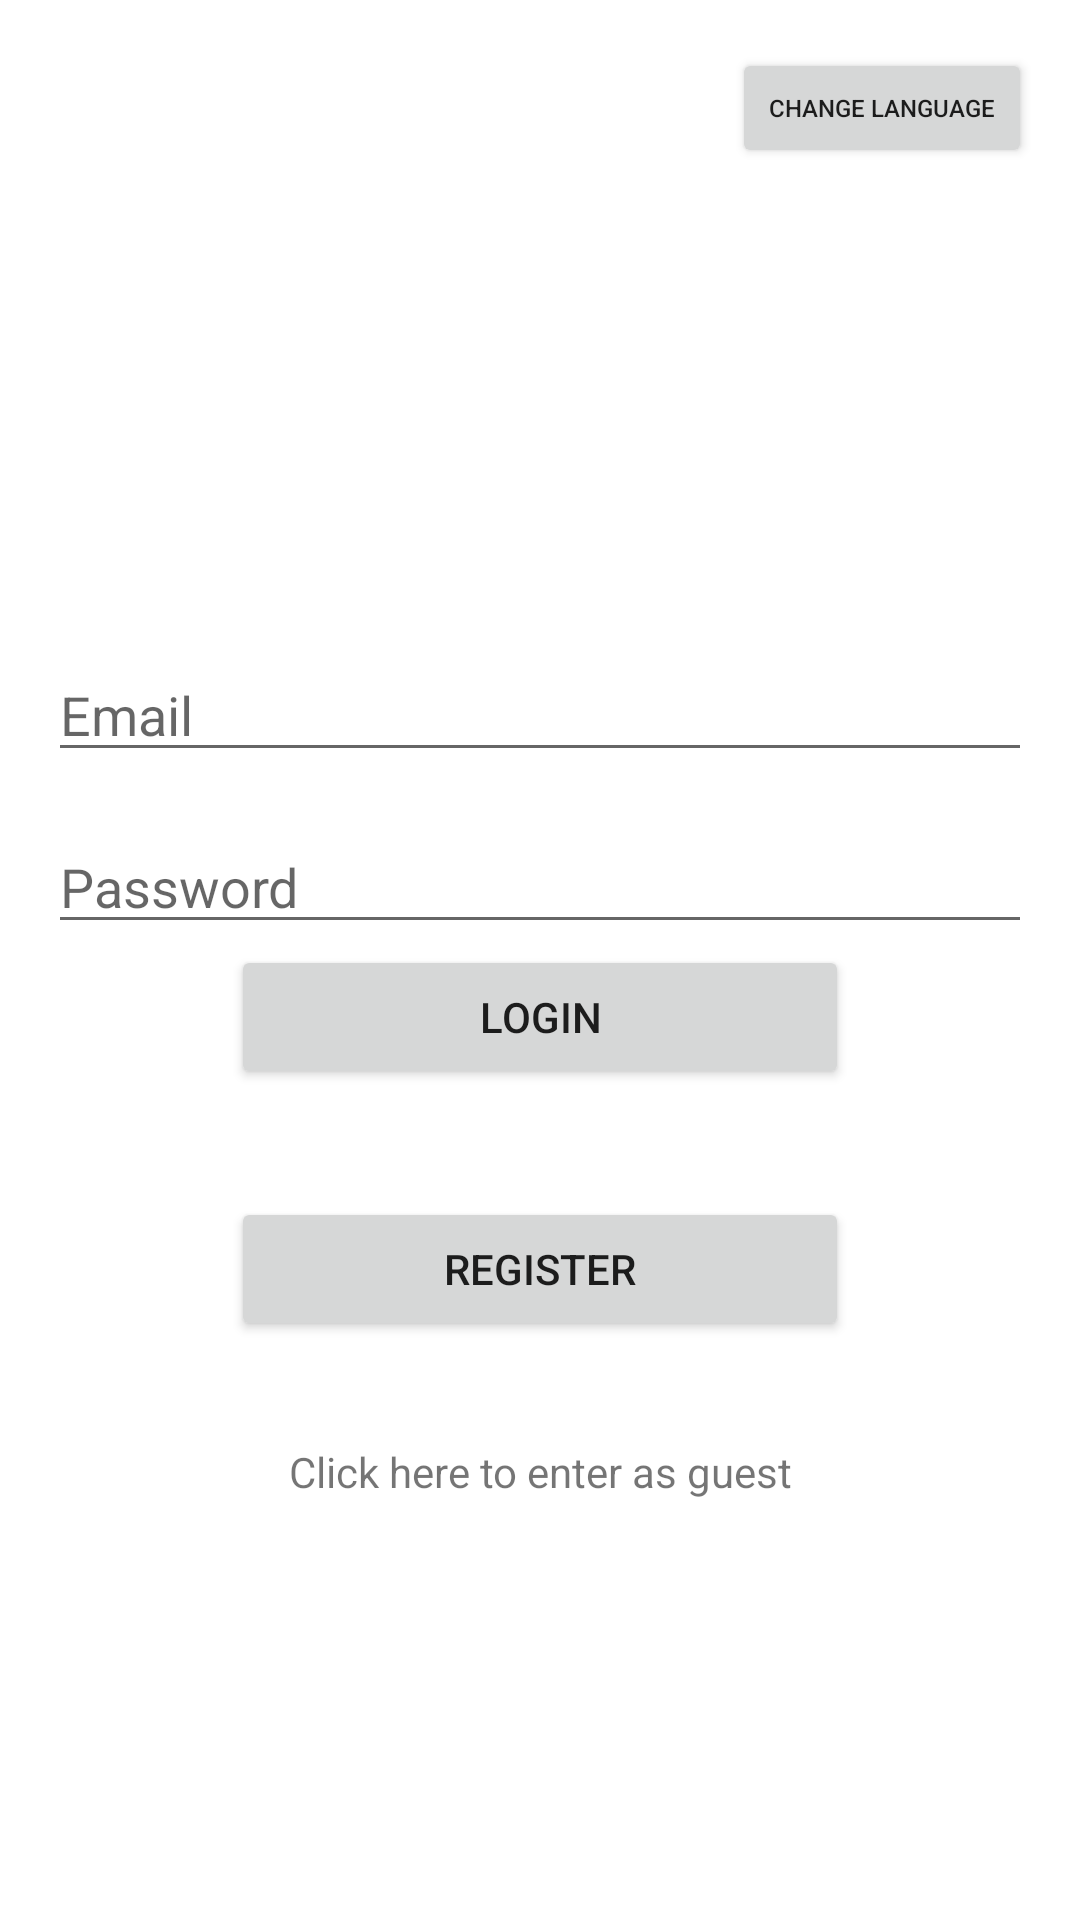

This screen was rendered from an Android layout file. Write that file and the resources it references.
<!-- AndroidManifest.xml: application theme Theme.PharmacIST.Light -->
<!-- res/layout/activity_login.xml -->
<?xml version="1.0" encoding="utf-8"?>
<androidx.constraintlayout.widget.ConstraintLayout xmlns:android="http://schemas.android.com/apk/res/android"
    xmlns:app="http://schemas.android.com/apk/res-auto"
    xmlns:tools="http://schemas.android.com/tools"
    android:id="@+id/main"
    android:layout_width="match_parent"
    android:layout_height="match_parent"
    android:padding="16dp"
    android:layout_marginTop="60dp"
    tools:context=".Login">


    <EditText
        android:id="@+id/etEmail"
        android:layout_width="match_parent"
        android:layout_height="wrap_content"
        android:layout_marginTop="200dp"
        android:ems="10"
        android:hint="@string/email"
        android:inputType="textEmailAddress"
        app:layout_constraintEnd_toEndOf="parent"
        app:layout_constraintStart_toStartOf="parent"
        app:layout_constraintTop_toTopOf="parent" />

    <EditText
        android:id="@+id/etPassword"
        android:layout_width="match_parent"
        android:layout_height="wrap_content"
        android:layout_marginTop="16dp"
        android:ems="10"
        android:hint="@string/password"
        android:inputType="textPassword"
        app:layout_constraintEnd_toEndOf="parent"
        app:layout_constraintStart_toStartOf="parent"
        app:layout_constraintTop_toBottomOf="@+id/etEmail" />

    <Button
        android:id="@+id/btnRegister"
        android:layout_width="206dp"
        android:layout_height="wrap_content"
        android:layout_marginBottom="34dp"
        android:text="@string/register"
        app:layout_constraintBottom_toTopOf="@+id/tvLoginAsGuest"
        app:layout_constraintEnd_toEndOf="parent"
        app:layout_constraintStart_toStartOf="parent" />

    <Button
        android:id="@+id/btnLogin"
        android:layout_width="206dp"
        android:layout_height="wrap_content"
        android:layout_marginBottom="36dp"
        android:text="@string/login"
        app:layout_constraintBottom_toTopOf="@+id/btnRegister"
        app:layout_constraintEnd_toEndOf="parent"
        app:layout_constraintStart_toStartOf="parent" />

    <TextView
        android:id="@+id/tvLoginAsGuest"
        android:layout_width="0dp"
        android:layout_height="wrap_content"
        android:layout_marginBottom="124dp"
        android:gravity="center"
        android:text="@string/click_here"
        app:layout_constraintBottom_toBottomOf="parent"
        app:layout_constraintEnd_toEndOf="parent"
        app:layout_constraintHorizontal_bias="0.0"
        app:layout_constraintStart_toStartOf="parent" />
    <Button
        android:id="@+id/btnChangeLanguage"
        android:layout_width="100dp"
        android:layout_height="40dp"
        android:text="@string/change_language"
        android:textSize="8sp"
        app:layout_constraintEnd_toEndOf="parent"
        app:layout_constraintTop_toTopOf="parent" />


</androidx.constraintlayout.widget.ConstraintLayout>
<!-- resources referenced by this layout -->
<resources>
  <string name="change_language">Change language</string>
  <string name="click_here">Click here to enter as guest</string>
  <string name="email">Email</string>
  <string name="login">Login</string>
  <string name="password">Password</string>
  <string name="register">Register</string>
  <color name="primary_color">#87CEEB</color>
  <color name="primary_variant">#1787B5</color>
  <color name="on_primary">#F5F5F5</color>
  <color name="secondary_color">#263B5E</color>
  <color name="secondary_variant">#062250</color>
  <color name="on_secondary">#808080</color>
  <style name="TextAppearance.PharmacIST.Light.Headline1" parent="TextAppearance.MaterialComponents.Headline4">
          <item name="android:textColor">@color/primary_color</item>
      </style>
  <style name="TextAppearance.PharmacIST.Light.Headline2" parent="TextAppearance.MaterialComponents.Headline5">
          <item name="android:textColor">@color/primary_color</item>
      </style>
  <style name="TextAppearance.PharmacIST.Light.Headline3" parent="TextAppearance.MaterialComponents.Headline6">
          <item name="android:textColor">@color/primary_color</item>
      </style>
  <style name="TextAppearance.PharmacIST.Light.Subtitle1" parent="TextAppearance.MaterialComponents.Subtitle1">
          <item name="android:textColor">@color/secondary_color</item>
      </style>
  <style name="TextAppearance.PharmacIST.Light.Subtitle2" parent="TextAppearance.MaterialComponents.Subtitle2">
          <item name="android:textColor">@color/secondary_color</item>
      </style>
  <style name="TextAppearance.PharmacIST.Light.Body1" parent="TextAppearance.MaterialComponents.Body1">
          <item name="android:textColor">@color/on_secondary</item>
      </style>
  <style name="TextAppearance.PharmacIST.Light.Body2" parent="TextAppearance.MaterialComponents.Body2">
          <item name="android:textColor">@color/on_secondary</item>
      </style>
  <style name="TextAppearance.PharmacIST.Light.Button" parent="TextAppearance.MaterialComponents.Button">
          <item name="android:textColor">@color/on_secondary</item>
      </style>
  <style name="TextAppearance.PharmacIST.Light.Caption" parent="TextAppearance.MaterialComponents.Caption">
          <item name="android:textColor">@color/on_primary</item>
      </style>
  <style name="TextAppearance.PharmacIST.Light.Overline" parent="TextAppearance.MaterialComponents.Overline">
          <item name="android:textColor">@color/on_secondary</item>
      </style>
</resources>
